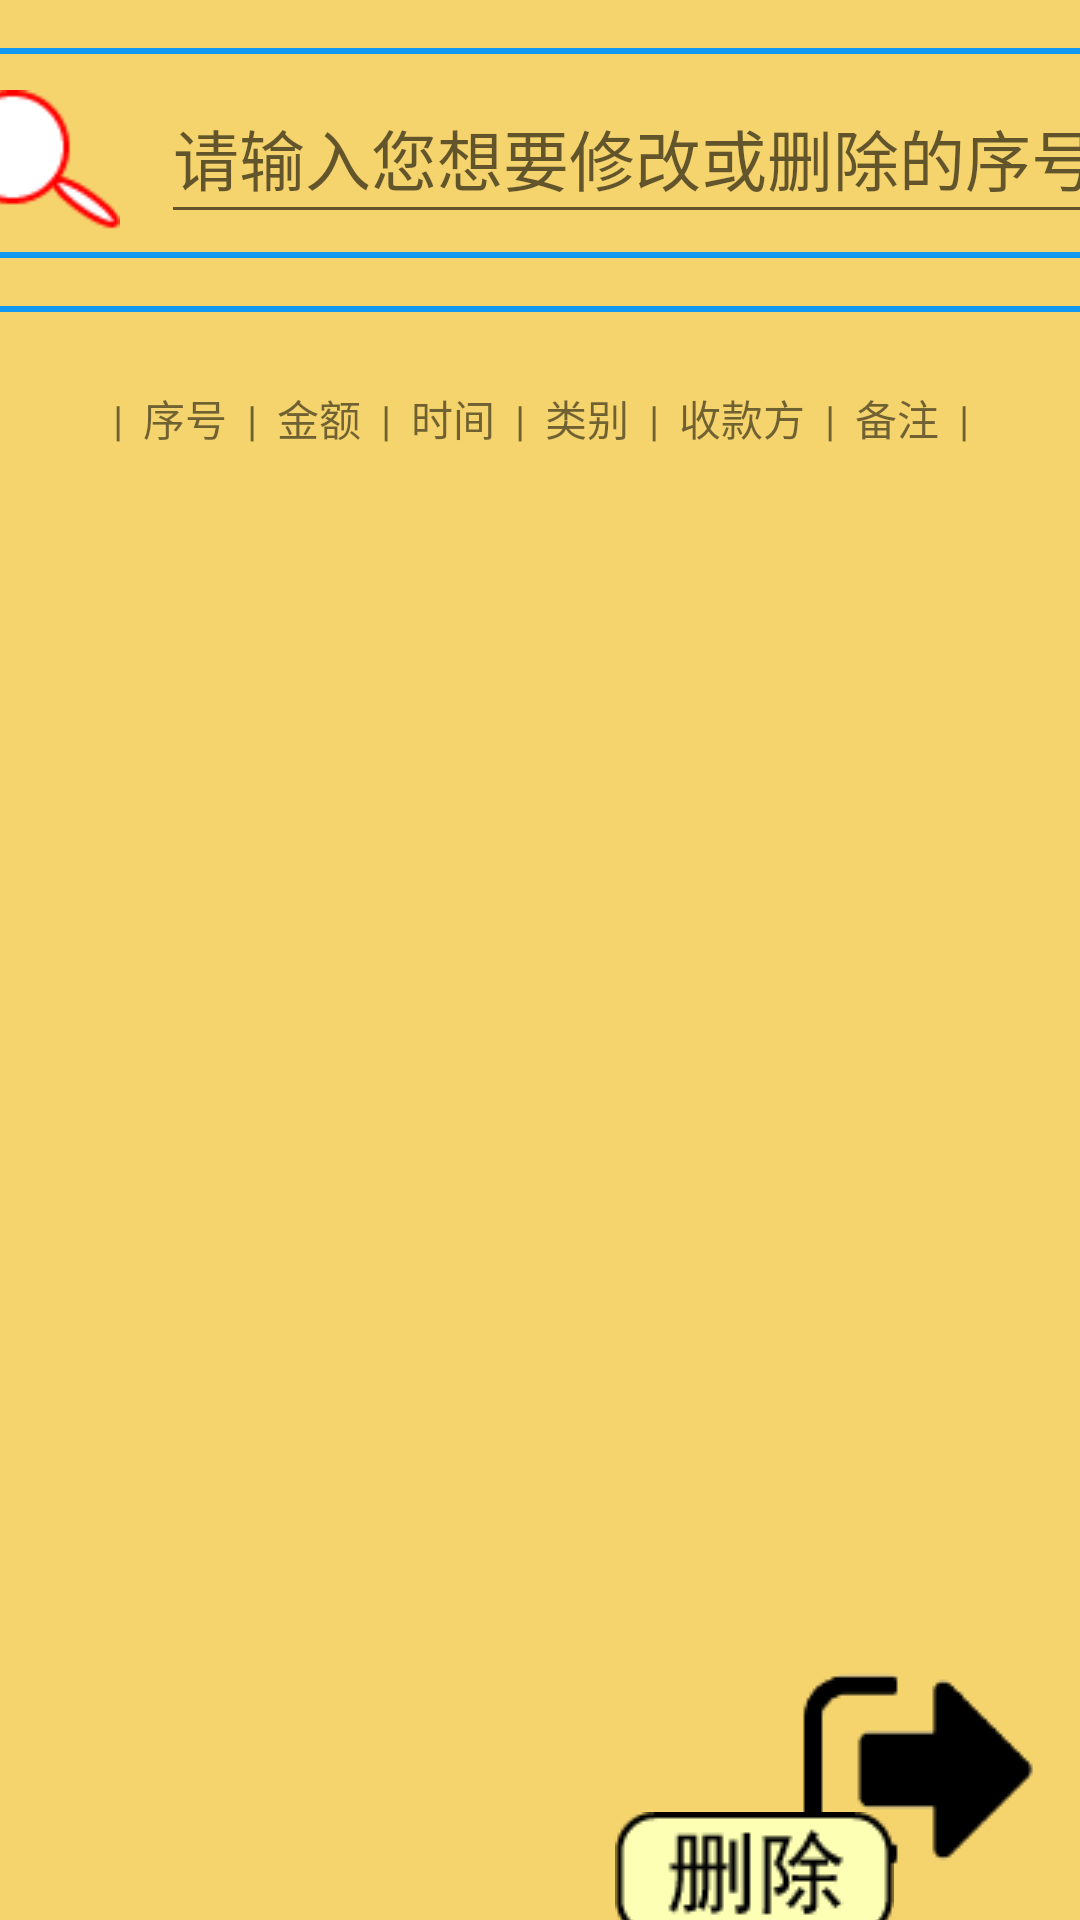

Android layout source for this screen:
<!-- AndroidManifest.xml: application theme AppTheme -->
<!-- res/layout/activity_outcome.xml -->
<?xml version="1.0" encoding="utf-8"?>
<androidx.constraintlayout.widget.ConstraintLayout xmlns:android="http://schemas.android.com/apk/res/android"
    xmlns:app="http://schemas.android.com/apk/res-auto"
    xmlns:tools="http://schemas.android.com/tools"
    android:layout_width="match_parent"
    android:layout_height="match_parent"
    android:background="@color/colorMain"
    android:focusable="true" android:focusableInTouchMode="true"
    tools:context=".income">

    <ImageButton
        android:id="@+id/exit"
        android:layout_width="wrap_content"
        android:layout_height="wrap_content"
        android:layout_marginEnd="4dp"
        android:background="#00000000"
        app:layout_constraintBottom_toBottomOf="parent"
        app:layout_constraintEnd_toEndOf="parent"
        app:srcCompat="@drawable/quit" />

    <ImageButton
        android:id="@+id/btn_add"
        android:layout_width="wrap_content"
        android:layout_height="wrap_content"
        android:layout_marginStart="80dp"
        android:layout_marginTop="8dp"
        android:background="#00000000"
        app:layout_constraintBottom_toBottomOf="parent"
        app:layout_constraintStart_toStartOf="parent"
        app:layout_constraintTop_toBottomOf="@+id/linearLayout"
        app:layout_constraintVertical_bias="0.0"
        app:srcCompat="@drawable/add" />

    <ImageButton
        android:id="@+id/btn_delete"
        android:layout_width="wrap_content"
        android:layout_height="wrap_content"
        android:layout_marginStart="32dp"
        android:background="#00000000"
        app:layout_constraintBottom_toBottomOf="@+id/btn_add"
        app:layout_constraintStart_toEndOf="@+id/btn_add"
        app:srcCompat="@drawable/delete" />

    <ImageButton
        android:id="@+id/btn_change"
        android:layout_width="wrap_content"
        android:layout_height="wrap_content"
        android:layout_marginTop="8dp"
        android:background="#00000000"
        app:layout_constraintStart_toStartOf="@+id/btn_add"
        app:layout_constraintTop_toBottomOf="@+id/btn_add"
        app:srcCompat="@drawable/change" />

    <ImageButton
        android:id="@+id/btn_picture"
        android:layout_width="wrap_content"
        android:layout_height="wrap_content"
        android:layout_marginTop="8dp"
        android:background="#00000000"
        app:layout_constraintStart_toStartOf="@+id/btn_delete"
        app:layout_constraintTop_toBottomOf="@+id/btn_delete"
        app:srcCompat="@drawable/picture" />

    <TextView
        android:id="@+id/textView"
        android:layout_width="372dp"
        android:layout_height="43dp"
        android:layout_marginTop="16dp"
        android:gravity="center"
        android:text="|  序号  |  金额  |  时间  |  类别  |  收款方  |  备注  |"
        app:layout_constraintEnd_toEndOf="parent"
        app:layout_constraintStart_toStartOf="parent"
        app:layout_constraintTop_toTopOf="@+id/box" />

    <LinearLayout
        android:id="@+id/linearLayout"
        android:layout_width="0dp"
        android:layout_height="0dp"
        android:layout_marginStart="16dp"
        android:layout_marginEnd="16dp"
        android:orientation="vertical"
        app:layout_constraintBottom_toBottomOf="@+id/box"
        app:layout_constraintEnd_toEndOf="@+id/box"
        app:layout_constraintStart_toStartOf="@+id/box"
        app:layout_constraintTop_toBottomOf="@+id/textView" />

    <EditText
        android:id="@+id/searchText"
        android:layout_width="320dp"
        android:layout_height="54dp"
        android:ems="10"
        android:hint="请输入您想要修改或删除的序号"
        android:imeOptions="actionSearch"
        android:inputType="textPersonName"
        android:singleLine="true"
        android:textSize="22dp"
        app:layout_constraintBottom_toBottomOf="@+id/banner"
        app:layout_constraintEnd_toEndOf="@+id/banner"
        app:layout_constraintStart_toEndOf="@+id/ic"
        app:layout_constraintTop_toTopOf="@+id/banner" />

    <TextView
        android:id="@+id/banner"
        android:layout_width="414dp"
        android:layout_height="70dp"
        android:layout_marginTop="16dp"
        android:background="@drawable/radius_rec"
        app:layout_constraintEnd_toEndOf="parent"
        app:layout_constraintStart_toStartOf="parent"
        app:layout_constraintTop_toTopOf="parent" />

    <ImageView
        android:id="@+id/ic"
        android:layout_width="wrap_content"
        android:layout_height="wrap_content"
        android:layout_marginStart="12dp"
        app:layout_constraintBottom_toBottomOf="@+id/banner"
        app:layout_constraintStart_toStartOf="@+id/banner"
        app:layout_constraintTop_toTopOf="@+id/banner"
        app:layout_constraintVertical_bias="0.61"
        app:srcCompat="@drawable/search" />

    <TextView
        android:id="@+id/box"
        android:layout_width="411dp"
        android:layout_height="580dp"
        android:layout_marginTop="16dp"
        android:background="@drawable/radius_rec"
        android:text=""
        app:layout_constraintEnd_toEndOf="@+id/banner"
        app:layout_constraintStart_toStartOf="@+id/banner"
        app:layout_constraintTop_toBottomOf="@+id/banner" />


</androidx.constraintlayout.widget.ConstraintLayout>
<!-- resources referenced by this layout -->
<resources>
  <color name="colorMain">#F5D46D</color>
  <!-- drawable add: png bitmap (drawable, 1709 bytes) -->
  <!-- drawable change: png bitmap (drawable, 2010 bytes) -->
  <!-- drawable delete: png bitmap (drawable, 1873 bytes) -->
  <!-- drawable picture: png bitmap (drawable, 1805 bytes) -->
  <!-- drawable quit: png bitmap (drawable, 1501 bytes) -->
  <!-- drawable radius_rec (drawable) -->
  <?xml version="1.0" encoding="utf-8"?>
  <shape xmlns:android="http://schemas.android.com/apk/res/android"
      android:shape="rectangle" >
  
      
  
      <padding
          android:bottom="7dp"
          android:left="7dp"
          android:right="7dp"
          android:top="7dp" />
      
      <corners android:radius="10dp" />
  
      <stroke
          android:width="6px"
          android:color="#1199EF" />
  
      <solid android:color="#00000000" />
  
  </shape>
  <!-- drawable search: png bitmap (drawable, 920 bytes) -->
  <style name="AppTheme" parent="Theme.AppCompat.Light.DarkActionBar">
          
          
          <item name="android:windowFullscreen">true</item>
          
          <item name="android:windowNoTitle">true</item>
          <item name="windowNoTitle">true</item>
      </style>
</resources>
